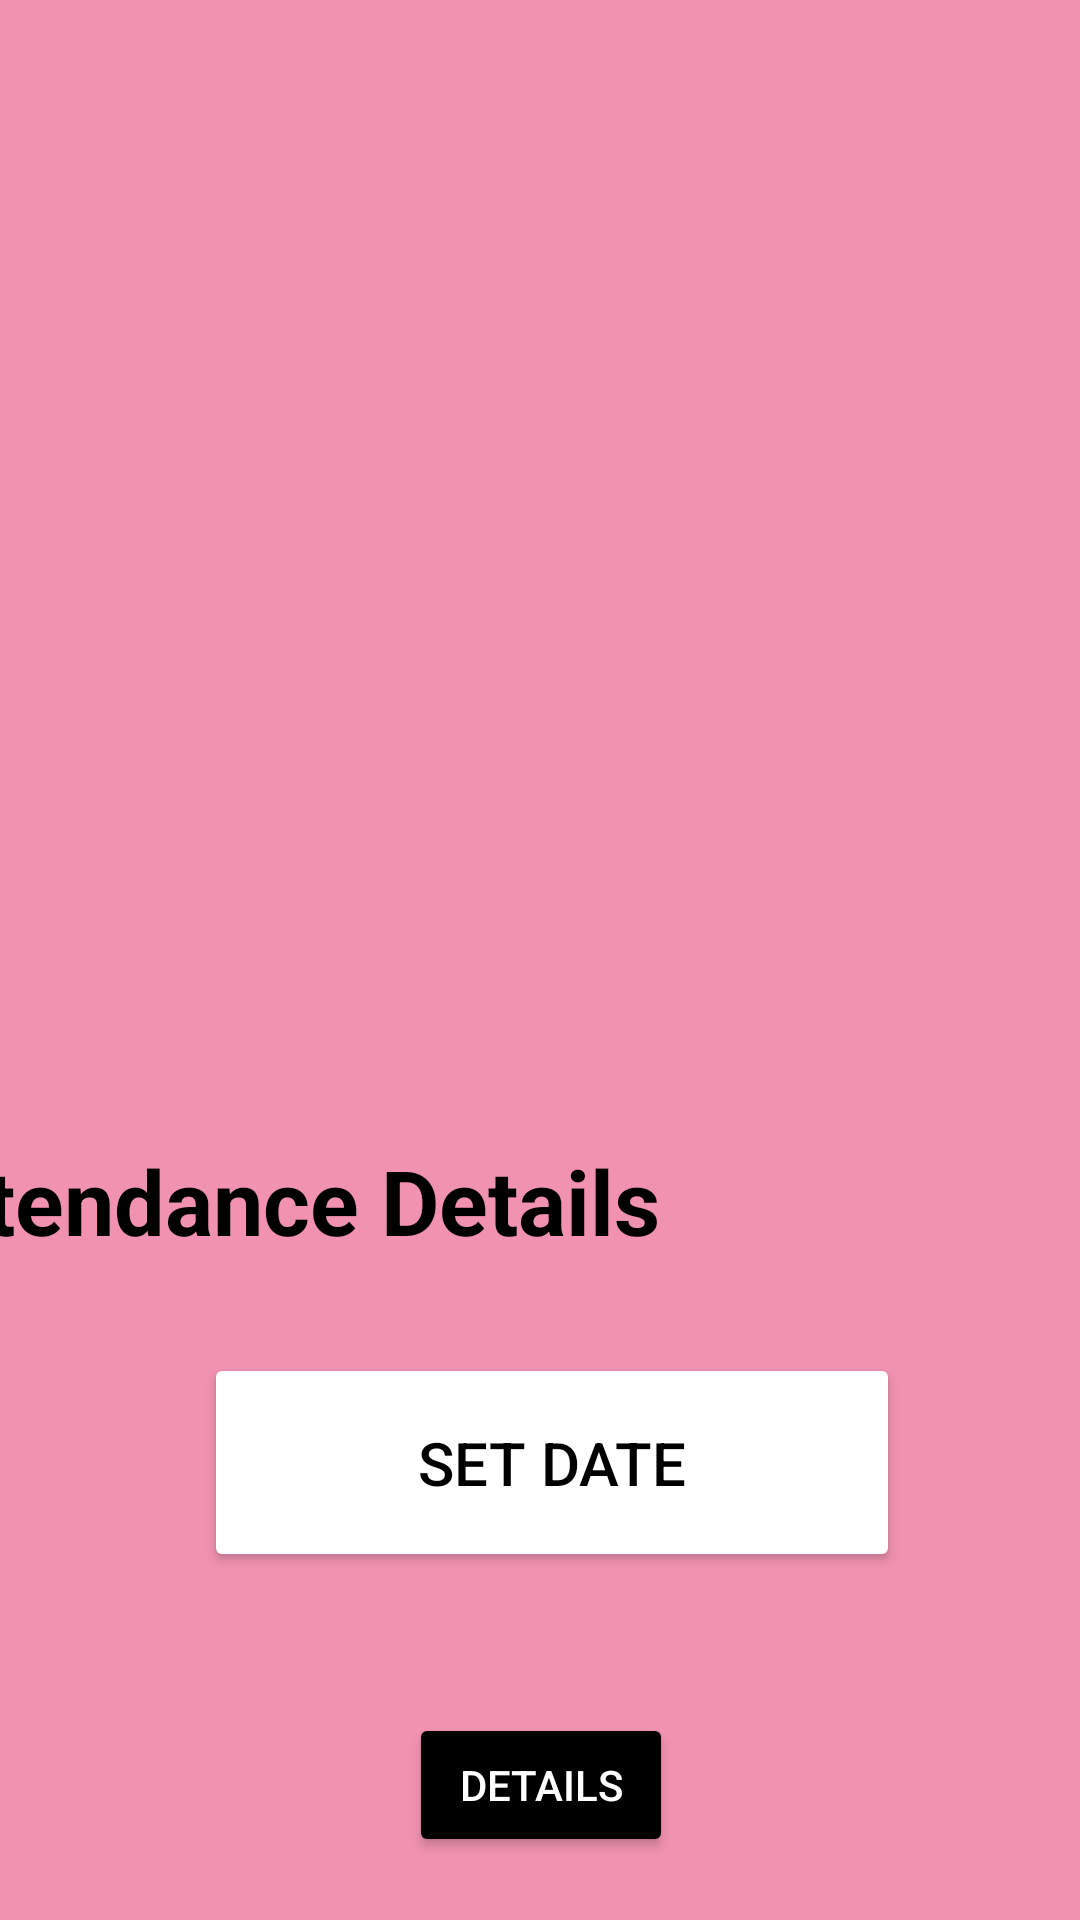

Produce the Android XML layout that renders to this screen, including the resource entries it uses.
<!-- AndroidManifest.xml: application theme Theme.SRECAttendance -->
<!-- res/layout/activity_main4.xml -->
<?xml version="1.0" encoding="utf-8"?>
<androidx.constraintlayout.widget.ConstraintLayout xmlns:android="http://schemas.android.com/apk/res/android"
    xmlns:app="http://schemas.android.com/apk/res-auto"
    xmlns:tools="http://schemas.android.com/tools"
    android:layout_width="match_parent"
    android:layout_height="match_parent"
    tools:context=".MainActivity4">

    <View
        android:id="@+id/view"
        android:layout_width="555dp"
        android:layout_height="789dp"
        android:background="#fff092b0"
        app:layout_constraintBottom_toBottomOf="parent"
        app:layout_constraintEnd_toEndOf="parent"
        app:layout_constraintStart_toStartOf="parent"
        app:layout_constraintTop_toTopOf="parent"
        app:layout_constraintVertical_bias="0.0" />

    <ImageView
        android:id="@+id/imageView4"
        android:layout_width="598dp"
        android:layout_height="292dp"
        app:layout_constraintEnd_toEndOf="parent"
        app:layout_constraintHorizontal_bias="0.372"
        app:layout_constraintStart_toStartOf="parent"
        app:layout_constraintTop_toTopOf="parent"
        app:srcCompat="@drawable/srec" />

    <TextView
        android:id="@+id/textView3"
        android:layout_width="275dp"
        android:layout_height="51dp"
        android:layout_marginStart="34dp"
        android:layout_marginTop="88dp"
        android:layout_marginEnd="120dp"
        android:text="Attendance Details"
        android:textColor="@color/black"
        android:textSize="30sp"
        android:textStyle="bold"
        app:layout_constraintEnd_toEndOf="parent"
        app:layout_constraintHorizontal_bias="1.0"
        app:layout_constraintStart_toStartOf="parent"
        app:layout_constraintTop_toBottomOf="@+id/imageView4" />

    <Button
        android:id="@+id/button4"
        android:layout_width="232dp"
        android:layout_height="73dp"
        android:layout_marginStart="-390dp"
        android:layout_marginTop="20dp"
        android:layout_marginEnd="-400dp"
        android:backgroundTint="@color/white"
        android:text="SET DATE"
        android:textColor="@color/black"
        android:textSize="20sp"
        app:layout_constraintEnd_toStartOf="@+id/view"
        app:layout_constraintHorizontal_bias="0.0"
        app:layout_constraintStart_toEndOf="@+id/view"
        app:layout_constraintTop_toBottomOf="@+id/textView3" />

    <Button
        android:id="@+id/button5"
        android:layout_width="wrap_content"
        android:layout_height="wrap_content"
        android:layout_marginStart="-390dp"
        android:layout_marginTop="47dp"
        android:layout_marginEnd="-390dp"
        android:backgroundTint="@color/black"
        android:text="Details"
        android:textColor="@color/white"
        app:layout_constraintEnd_toStartOf="@+id/view"
        app:layout_constraintStart_toEndOf="@+id/view"
        app:layout_constraintTop_toBottomOf="@+id/button4" />

</androidx.constraintlayout.widget.ConstraintLayout>
<!-- resources referenced by this layout -->
<resources>
  <style name="Theme.SRECAttendance" parent="Theme.MaterialComponents.DayNight.DarkActionBar">
          
          <item name="colorPrimary">@color/purple_500</item>
          <item name="colorPrimaryVariant">@color/purple_700</item>
          <item name="colorOnPrimary">@color/white</item>
          
          <item name="colorSecondary">@color/teal_200</item>
          <item name="colorSecondaryVariant">@color/teal_700</item>
          <item name="colorOnSecondary">@color/black</item>
          
          <item name="android:statusBarColor" tools:targetApi="l">?attr/colorPrimaryVariant</item>
          
      </style>
  <!-- not gathered from this repository: default colours our renderer supplied (Android Studio template values) -->
  <color name="purple_500">#FF6200EE</color>
  <color name="purple_700">#FF3700B3</color>
  <color name="teal_200">#FF03DAC5</color>
  <color name="teal_700">#FF018786</color>
  <color name="black">#FF000000</color>
  <color name="white">#FFFFFFFF</color>
</resources>
